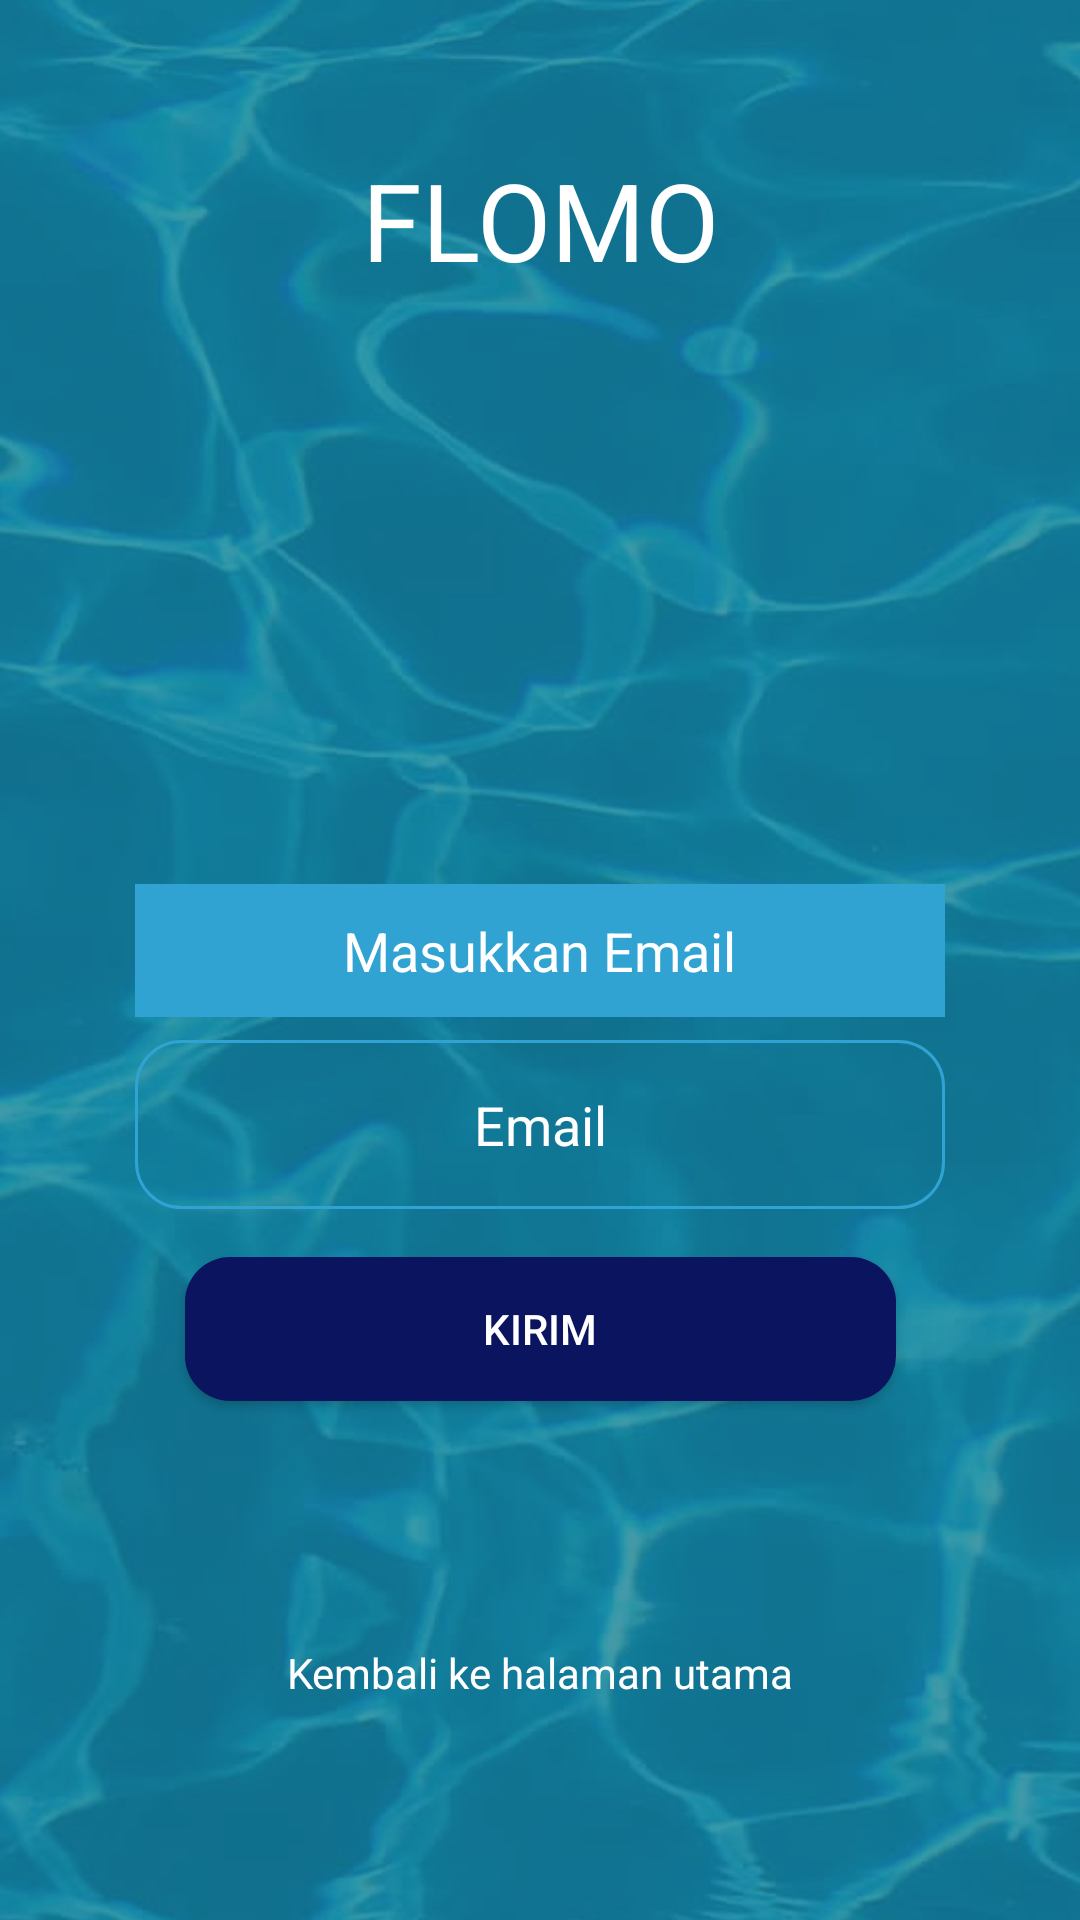

Produce the Android XML layout that renders to this screen, including the resource entries it uses.
<!-- AndroidManifest.xml: application theme Theme.Flom -->
<!-- res/layout/activity_lupapw.xml -->
<?xml version="1.0" encoding="utf-8"?>
<androidx.constraintlayout.widget.ConstraintLayout xmlns:android="http://schemas.android.com/apk/res/android"
    xmlns:app="http://schemas.android.com/apk/res-auto"
    xmlns:tools="http://schemas.android.com/tools"
    android:layout_width="match_parent"
    android:layout_height="match_parent"
    android:background="@drawable/water"
    android:gravity="center"
    android:orientation="vertical"
    android:padding="45dp"
    tools:context=".LupapwActivity">

    <TextView
        android:id="@+id/banner"
        android:layout_width="match_parent"
        android:layout_height="wrap_content"
        android:layout_marginTop="4dp"
        android:gravity="center"
        android:text="FLOMO"
        android:textColor="@color/white"
        android:textSize="36sp"
        app:layout_constraintHorizontal_bias="0.494"
        app:layout_constraintLeft_toLeftOf="parent"
        app:layout_constraintRight_toRightOf="parent"
        app:layout_constraintTop_toTopOf="parent" />

    <TextView
        android:id="@+id/bannerDescription"
        android:layout_width="match_parent"
        android:layout_height="wrap_content"
        android:layout_marginBottom="556dp"
        android:gravity="center"
        android:text="Flood Monitoring"
        android:textColor="@color/white"
        android:textSize="24sp"
        app:layout_constraintBottom_toBottomOf="parent"
        app:layout_constraintHorizontal_bias="0.505"
        app:layout_constraintLeft_toLeftOf="parent"
        app:layout_constraintRight_toRightOf="parent" />

    <TextView
        android:id="@+id/masukkanEmail"
        android:layout_width="324dp"
        android:layout_height="wrap_content"
        android:layout_marginBottom="256dp"
        android:background="@drawable/round_bg"
        android:gravity="center"
        android:padding="10dp"
        android:text="Masukkan Email"
        android:textColor="@color/white"
        android:textSize="18sp"
        app:layout_constraintBottom_toBottomOf="parent"
        app:layout_constraintHorizontal_bias="0.517"
        app:layout_constraintLeft_toLeftOf="parent"
        app:layout_constraintRight_toRightOf="parent" />

    <EditText
        android:id="@+id/email"
        android:layout_width="match_parent"
        android:layout_height="wrap_content"
        android:layout_marginBottom="192dp"
        android:background="@drawable/round_border"
        android:ems="10"
        android:gravity="center"
        android:hint="Email"
        android:inputType="textEmailAddress"
        android:padding="16dp"
        android:textColorHint="@color/white"
        android:textSize="18sp"
        app:layout_constraintBottom_toBottomOf="parent"
        app:layout_constraintHorizontal_bias="0.516"
        app:layout_constraintLeft_toLeftOf="parent"
        app:layout_constraintRight_toRightOf="parent" />

    <Button
        android:id="@+id/resetPassword"
        android:layout_width="237dp"
        android:layout_height="wrap_content"
        android:layout_marginBottom="128dp"
        android:background="@drawable/round_b"
        android:text="Kirim"
        android:textColor="@color/white"
        app:backgroundTint="#0B145E"
        app:layout_constraintBottom_toBottomOf="parent"
        app:layout_constraintLeft_toLeftOf="parent"
        app:layout_constraintRight_toRightOf="parent" />

    <TextView
        android:id="@+id/kembali"
        android:layout_width="match_parent"
        android:layout_height="wrap_content"
        android:layout_marginBottom="28dp"
        android:gravity="center"
        android:text="Kembali ke halaman utama"
        android:textColor="@color/white"
        android:textSize="14sp"
        app:layout_constraintBottom_toBottomOf="parent"
        app:layout_constraintHorizontal_bias="0.494"
        app:layout_constraintLeft_toLeftOf="parent"
        app:layout_constraintRight_toRightOf="parent" />

    <ProgressBar
        android:id="@+id/progressBar"
        style="?android:attr/progressBarStyleLarge"
        android:layout_width="117dp"
        android:layout_height="140dp"
        android:visibility="gone"
        app:layout_constraintBottom_toBottomOf="parent"
        app:layout_constraintLeft_toLeftOf="parent"
        app:layout_constraintRight_toRightOf="parent"
        app:layout_constraintTop_toTopOf="parent" />

</androidx.constraintlayout.widget.ConstraintLayout>
<!-- resources referenced by this layout -->
<resources>
  <!-- drawable round_b (drawable) -->
  <?xml version="1.0" encoding="utf-8"?>
  <shape xmlns:android="http://schemas.android.com/apk/res/android">
      <solid android:color="#0B145E"/>
      <corners android:radius="15dp" />
  </shape>
  <!-- drawable round_bg (drawable) -->
  <?xml version="1.0" encoding="utf-8"?>
  <shape xmlns:android="http://schemas.android.com/apk/res/android">
      <solid android:color="#30A3D3"/>
      <corners android:radius="15dp" />
  </shape>
  <!-- drawable round_border (drawable) -->
  <?xml version="1.0" encoding="utf-8"?>
  <shape xmlns:android="http://schemas.android.com/apk/res/android">
      <stroke android:color="#30a3D3"
          android:width="1dp" />
      <corners android:radius="15dp"/>
  </shape>
  <!-- drawable water: png bitmap (drawable-v24, 770935 bytes) -->
  <style name="Theme.Flom" parent="Theme.MaterialComponents.DayNight.NoActionBar">
          
          <item name="colorPrimary">@color/purple_500</item>
          <item name="colorPrimaryVariant">@color/purple_700</item>
          <item name="colorOnPrimary">@color/white</item>
          
          <item name="colorSecondary">@color/teal_200</item>
          <item name="colorSecondaryVariant">@color/teal_700</item>
          <item name="colorOnSecondary">@color/black</item>
          
          <item name="android:statusBarColor" tools:targetApi="l">?attr/colorPrimaryVariant</item>
          
      </style>
  <!-- not gathered from this repository: default colours our renderer supplied (Android Studio template values) -->
  <color name="purple_500">#FF6200EE</color>
  <color name="purple_700">#FF3700B3</color>
  <color name="teal_200">#FF03DAC5</color>
  <color name="teal_700">#FF018786</color>
  <color name="black">#FF000000</color>
  <color name="white">#FFFFFFFF</color>
</resources>
